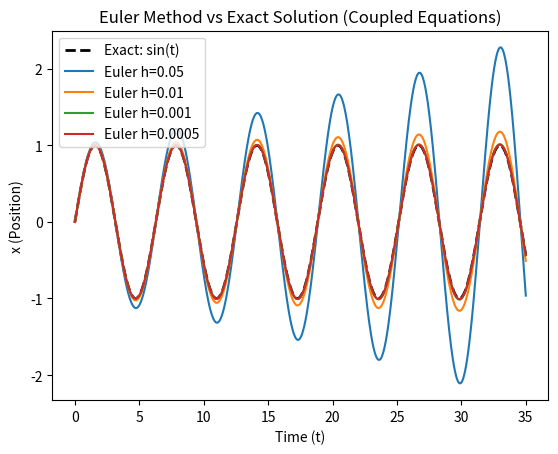
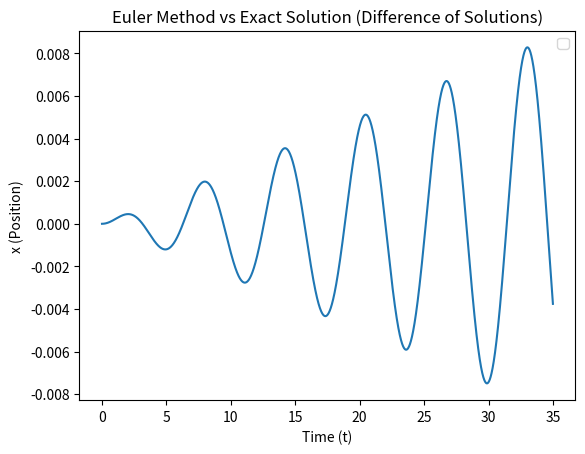

Python code for these plots, in order:
# -*- coding: utf-8 -*-
"""
Created on Wed Sep 16 11:54:08 2026

@author: james
"""

import numpy as np
import matplotlib.pyplot as plt

tmax = 35 

# The problem asks to vary h from 0.05 to 0.0005
h_values = [0.05, 0.01, 0.001, 0.0005]


# Loop through each time step size
for h in h_values:
    # 1. Create Time Array
    t_array = np.arange(0, tmax + h/2, h)
    num_steps = len(t_array)
    
    # 2. Initialize Solution Arrays (x and y)
    # x represents position, y represents velocity
    x_array = np.zeros(num_steps)
    y_array = np.zeros(num_steps)
    
    # 3. Initial Conditions
    # Based on equation 27a: x = sin(y). If we start at t=0, sin(0)=0.
    # Let's start with x=0. To make the sine wave move, we need an initial velocity.
    # Let's set x=0, y=1 (so x will become sin(t)).
    x_array[0] = 0.0
    y_array[0] = 1.0
    
    # 4. Euler Method Loop
    # We must update x and y simultaneously using the PREVIOUS values
    for i in range(1, num_steps):
        t = t_array[i-1]
        
        # Current values
        x_curr = x_array[i-1]
        y_curr = y_array[i-1]
        
        # Derivatives from Equation 27
        # dx/dt = y
        dxdt = y_array[i-1]
        # dy/dt = -x
        dydt = -x_array[i-1]
        
        # Update steps
        x_array[i] = x_curr + h * dxdt
        y_array[i] = y_curr + h * dydt

    # 5. Plotting
    # The prompt asks to compare x-tilde vs exact solution.
    # Exact solution for x with these ICs is sin(t).
    if h == 0.05:
        # Plot the exact solution only once (for reference)
        plt.plot(t_array, np.sin(t_array), 'k--', linewidth=2, label='Exact: sin(t)')
    
    plt.plot(t_array, x_array, label=f'Euler h={h}')

# Formatting the Graph
plt.title("Euler Method vs Exact Solution (Coupled Equations)")
plt.xlabel("Time (t)")
plt.ylabel("x (Position)")
plt.legend()
plt.show()

diff_array = x_array - np.sin(t_array)
plt.plot(t_array, diff_array)
plt.title("Euler Method vs Exact Solution (Difference of Solutions)")
plt.xlabel("Time (t)")
plt.ylabel("x (Position)")
plt.legend()
plt.show()
